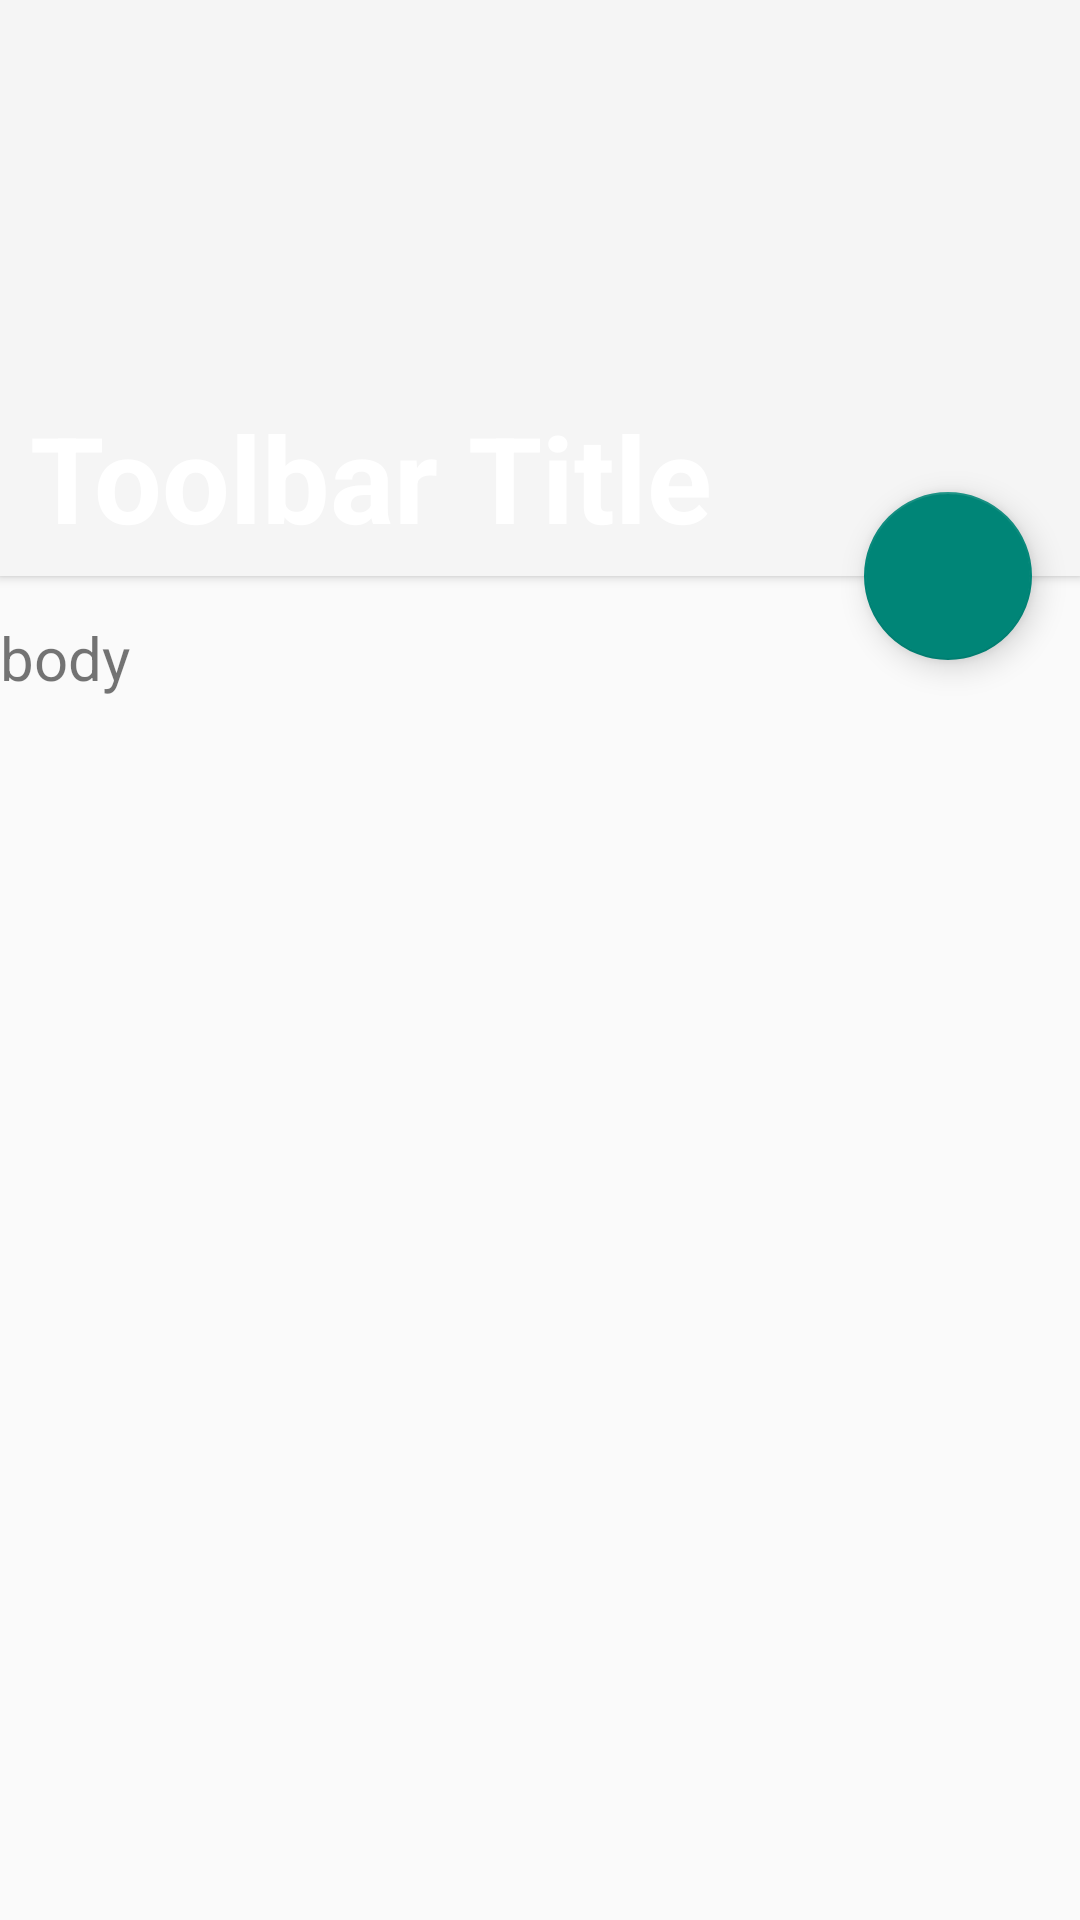

Produce the Android XML layout that renders to this screen, including the resource entries it uses.
<!-- AndroidManifest.xml: activity theme Theme.Main -->
<!-- res/layout/activity_class_details.xml -->
<?xml version="1.0" encoding="utf-8"?>
<android.support.design.widget.CoordinatorLayout
    xmlns:android="http://schemas.android.com/apk/res/android"
    xmlns:app="http://schemas.android.com/apk/res-auto"
    android:layout_width="match_parent"
    android:layout_height="match_parent">
    <LinearLayout
        android:layout_width="match_parent"
        android:layout_height="match_parent"
        android:orientation="vertical">
    <android.support.v7.widget.Toolbar
        android:id="@+id/class_toolbar"
        android:layout_height="match_parent"
        android:layout_width="match_parent"
        android:layout_weight="0.7"
        android:minHeight="?android:attr/actionBarSize"
        android:background="?android:attr/colorPrimary"
        android:gravity="top"
        >
        <ImageButton
            android:id="@+id/close_class"
            android:layout_height="wrap_content"
            android:layout_width="wrap_content"
            android:background="@null"
            android:layout_marginRight="10dp"
            android:layout_marginTop="25dp"
            android:layout_gravity="right"
            android:layout_alignParentEnd="true"
            android:layout_alignParentRight="true"
            android:src="@drawable/ic_close_white_24dp"></ImageButton>

    </android.support.v7.widget.Toolbar>
        <TextView
            android:layout_width="wrap_content"
            android:layout_height="wrap_content"
            android:text="Toolbar Title"
            android:textSize="40dp"
            android:textColor="#fff"
            android:textStyle="bold"
            android:layout_marginLeft="10dp"
            android:layout_marginTop="-60dp"
            android:translationZ="@dimen/action_bar_title_text_size"
            android:id="@+id/class_toolbar_title" />
        <LinearLayout
            android:layout_width="match_parent"
            android:layout_height="match_parent"
            android:layout_weight="0.3">

            <TextView
                android:layout_width="wrap_content"
                android:layout_height="wrap_content"
                android:layout_marginTop="20dp"
                android:text="body"
                android:textSize="20dp"
                android:id="@+id/class_info" />
        </LinearLayout>

    </LinearLayout>

    <android.support.design.widget.FloatingActionButton
        android:id="@+id/class_toolbar_fab"
        android:layout_width="wrap_content"
        android:layout_height="wrap_content"
        android:layout_margin="16dp"
        android:clickable="true"
        android:src="@drawable/ic_add_white"
        app:layout_anchor="@id/class_toolbar"
        app:layout_anchorGravity="bottom|right|end"/>



</android.support.design.widget.CoordinatorLayout>
<!-- resources referenced by this layout -->
<resources>
  <dimen name="action_bar_title_text_size">18dp</dimen>
  <style name="Theme.Main" parent="Theme.AppCompat.Light.NoActionBar">
          <item name="colorPrimaryDark">@color/tb_dark_green</item>
          <item name="android:windowTranslucentStatus">true</item>
          <item name="toolbarStyle">@style/ToolbarStyle</item>
      </style>
  <color name="tb_dark_green">#005E37</color>
  <style name="ToolbarStyle" parent="Widget.AppCompat.Toolbar">
          <item name="android:background">@color/tb_bg</item>
          <item name="android:elevation" tools:ignore="NewApi">2dp</item>
          <item name="android:gravity">center_vertical</item>
          <item name="android:minHeight">?attr/actionBarSize</item>
          <item name="android:windowTranslucentStatus">true</item>
      </style>
  <color name="tb_bg">#2dbe60</color>
</resources>
